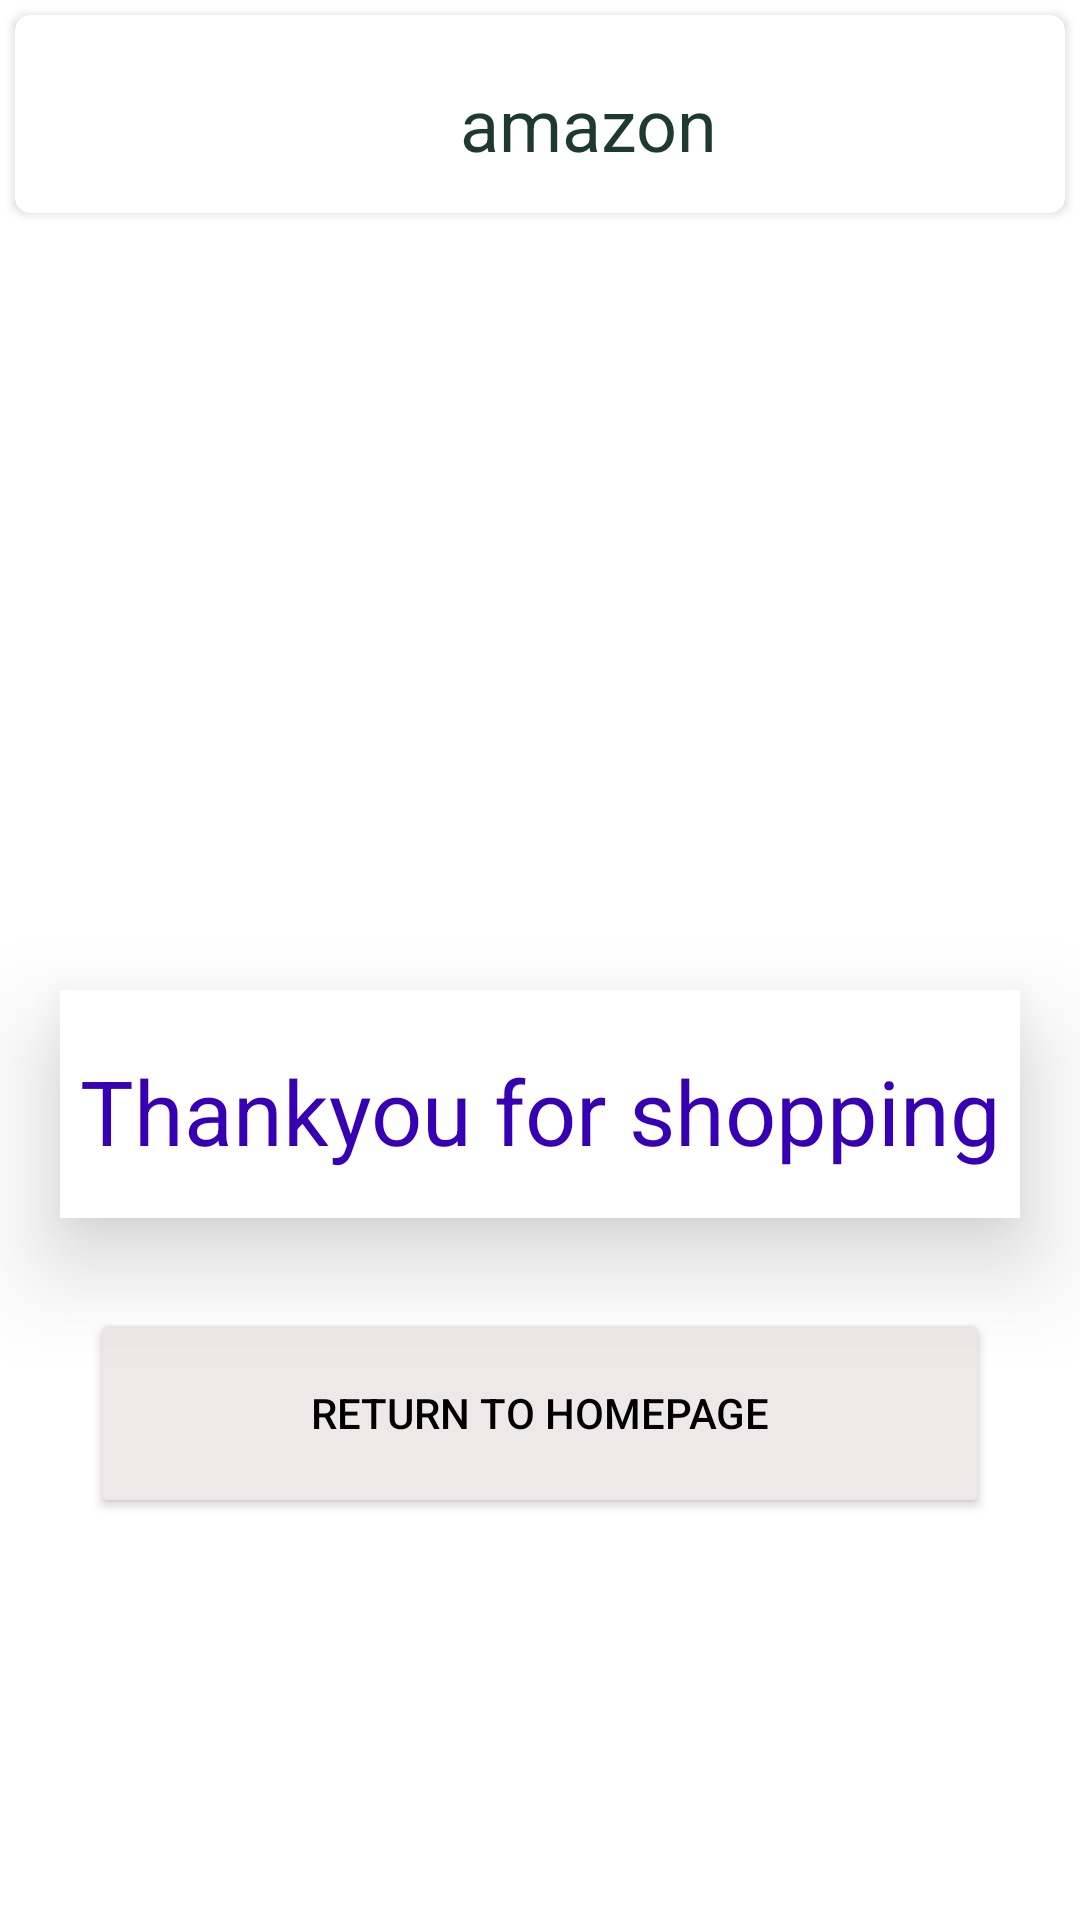

Here is an Android app screen rendered from its layout file. Give the layout XML and the strings, colors and styles it references.
<!-- AndroidManifest.xml: application theme Theme.Utpal_tank_Final_project -->
<!-- res/layout/activity_thankyou_page.xml -->
<?xml version="1.0" encoding="utf-8"?>
<RelativeLayout xmlns:android="http://schemas.android.com/apk/res/android"
    xmlns:app="http://schemas.android.com/apk/res-auto"
    xmlns:tools="http://schemas.android.com/tools"
    android:layout_width="match_parent"
    android:layout_height="match_parent"
    tools:context=".thankyou_page"
    android:background="@color/white"
     >

    <androidx.cardview.widget.CardView
        android:layout_width="match_parent"
        android:layout_height="wrap_content"
        android:layout_marginStart="5dp"
        android:layout_marginTop="5dp"
        android:layout_marginEnd="5dp"
        android:layout_marginBottom="5dp"
        app:cardBackgroundColor="@color/white"
        app:cardCornerRadius="5dp">


        <ImageView
            android:id="@+id/header_image"
            android:layout_width="93dp"
            android:layout_height="66dp"

            app:layout_constraintBottom_toBottomOf="parent"
            app:layout_constraintEnd_toEndOf="parent"
            app:layout_constraintHorizontal_bias="0.048"
            app:layout_constraintStart_toStartOf="parent"
            app:layout_constraintTop_toTopOf="parent"
            app:layout_constraintVertical_bias="0.0"
            app:srcCompat="@drawable/amazonheader" />

        <TextView
            android:id="@+id/header_heading"
            android:layout_width="95dp"
            android:layout_height="31dp"
            android:layout_marginLeft="1in"
            android:layout_marginTop="20dp"
            android:text="@string/app_name"
            android:textColor="#1e3932"
            android:textSize="24dp"
            app:layout_constraintBottom_toBottomOf="parent"
            app:layout_constraintEnd_toEndOf="parent"
            app:layout_constraintStart_toStartOf="parent"
            app:layout_constraintTop_toTopOf="parent"
            app:layout_constraintVertical_bias="0.032" />


    </androidx.cardview.widget.CardView>

    <LinearLayout
        android:layout_width="match_parent"
        android:layout_height="wrap_content"
        android:orientation="vertical">
    <ImageView
        android:layout_marginTop="100dp"
        android:layout_width="wrap_content"
        android:layout_height="200dp"
        android:textAlignment="center"
        android:src="@drawable/amazonlogo"/>

    <TextView
        android:layout_marginTop="30dp"
        android:paddingTop="20dp"
        android:layout_marginLeft="20dp"
        android:layout_marginRight="20dp"
        android:elevation="20dp"
        android:id="@+id/textView"
        android:layout_width="match_parent"
        android:layout_height="76dp"
        android:textColor="@color/purple_700"
        android:background="@color/white"

        android:textAlignment="center"
        android:text="Thankyou for shopping"
        android:textSize="30dp" />


    <Button
        android:id="@+id/home_page_btn"
        android:layout_width="300dp"
        android:layout_height="70dp"
        android:layout_marginLeft="30dp"
        android:layout_marginTop="30dp"
        android:layout_marginRight="15dp"
        android:backgroundTint="#EDE9E9"
        android:text="Return to homepage"
        android:textColor="#000000"
        app:cornerRadius="15dp" />

    </LinearLayout>
</RelativeLayout>
<!-- resources referenced by this layout -->
<resources>
  <string name="app_name">amazon</string>
  <style name="Theme.Utpal_tank_Final_project" parent="Theme.MaterialComponents.DayNight.NoActionBar">
          
          <item name="colorPrimary">@color/purple_500</item>
          <item name="colorPrimaryVariant">@color/purple_700</item>
          <item name="colorOnPrimary">@color/white</item>
          
          <item name="colorSecondary">@color/teal_200</item>
          <item name="colorSecondaryVariant">@color/teal_700</item>
          <item name="colorOnSecondary">@color/black</item>
          
          <item name="android:statusBarColor">?attr/colorPrimaryVariant</item>
          
      </style>
  <!-- not gathered from this repository: default colours our renderer supplied (Android Studio template values) -->
  <color name="purple_500">#FF6200EE</color>
  <color name="purple_700">#FF3700B3</color>
  <color name="teal_200">#FF03DAC5</color>
  <color name="teal_700">#FF018786</color>
  <color name="black">#FF000000</color>
  <color name="white">#FFFFFFFF</color>
</resources>
